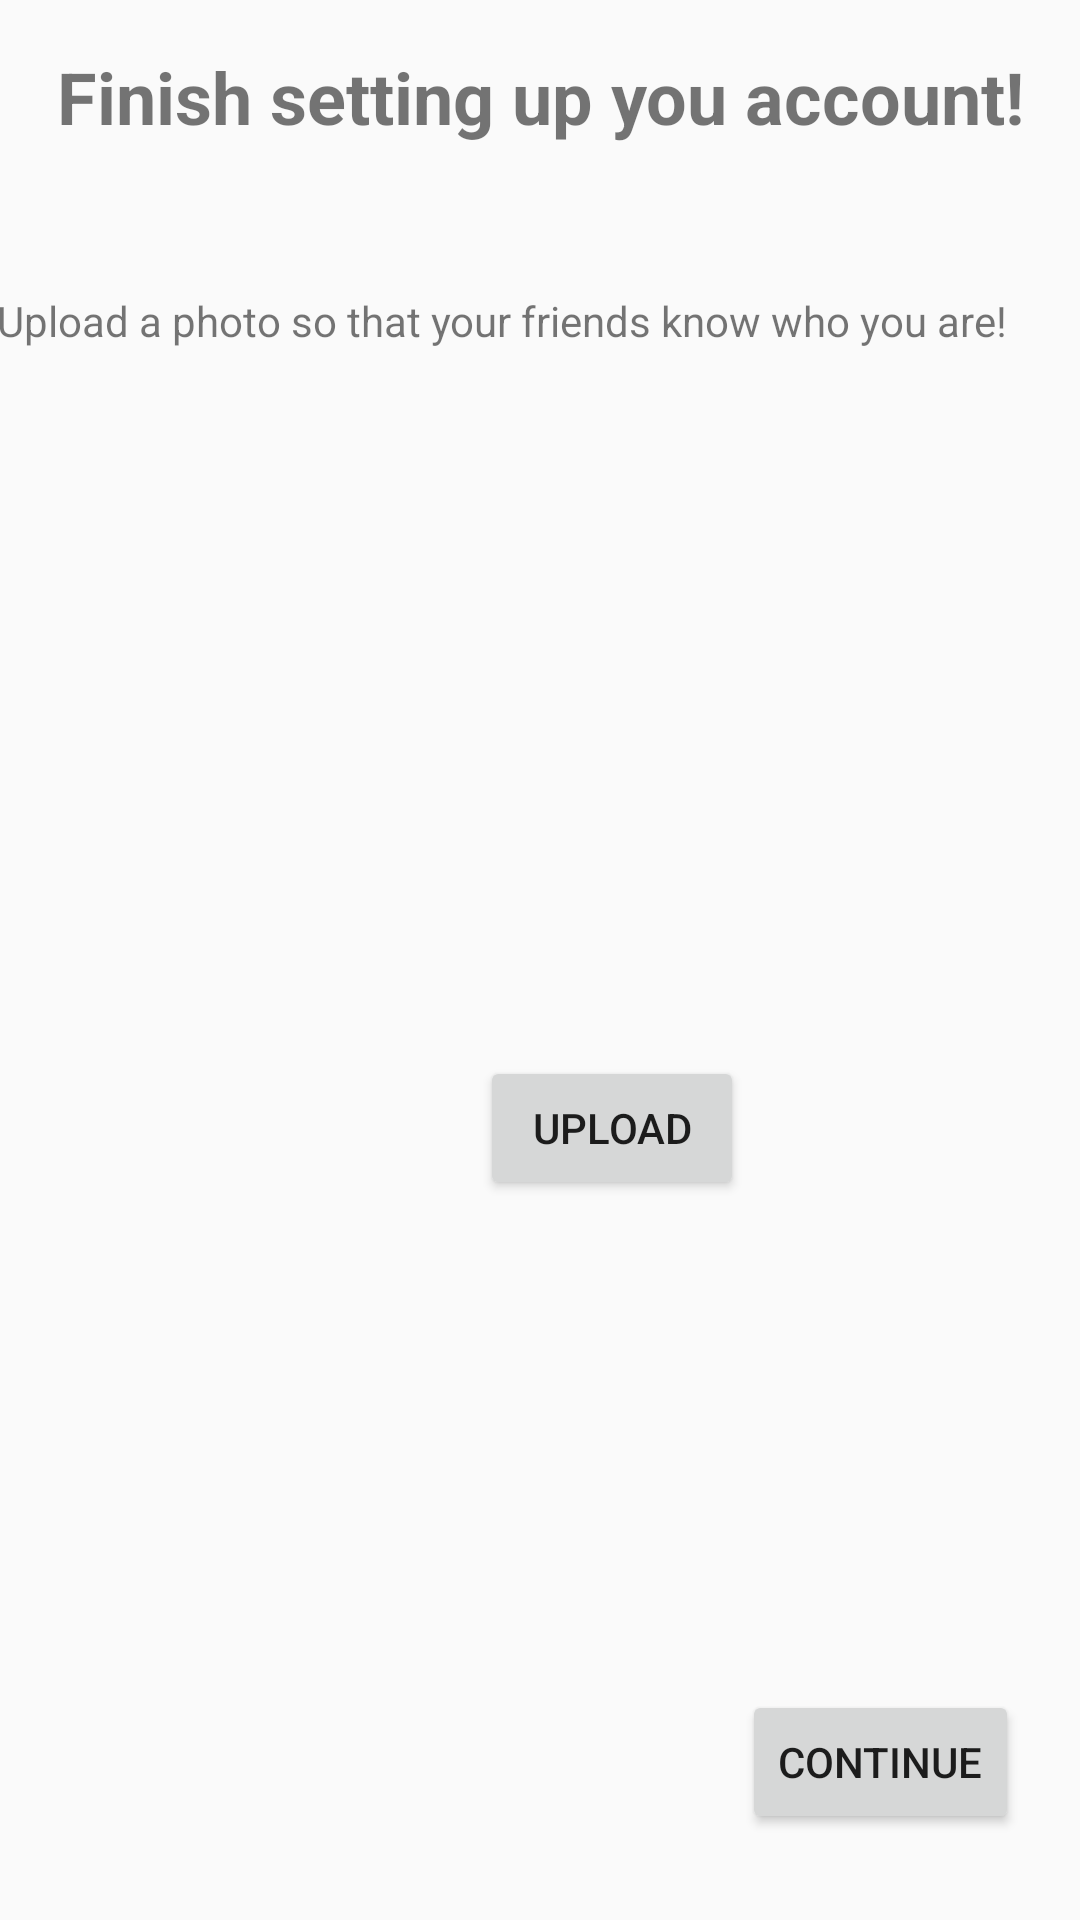

Layout XML and referenced resources for this Android screen:
<!-- AndroidManifest.xml: application theme AppTheme -->
<!-- res/layout/activity_getting_started.xml -->
<?xml version="1.0" encoding="utf-8"?>

<androidx.constraintlayout.widget.ConstraintLayout xmlns:android="http://schemas.android.com/apk/res/android"
    xmlns:app="http://schemas.android.com/apk/res-auto"
    xmlns:tools="http://schemas.android.com/tools"
    android:id="@+id/linearLayout2"
    android:layout_width="match_parent"
    android:layout_height="match_parent">

    <ImageView
        android:id="@+id/upload_image"
        android:layout_width="180dp"
        android:layout_height="168dp"
        android:scaleType="centerInside"
        android:adjustViewBounds="true"
        app:layout_constraintBottom_toBottomOf="parent"
        app:layout_constraintEnd_toEndOf="parent"
        app:layout_constraintHorizontal_bias="0.497"
        app:layout_constraintStart_toStartOf="parent"
        app:layout_constraintTop_toTopOf="@+id/textView6"
        app:layout_constraintVertical_bias="0.274"
        />

    <Button
        android:id="@+id/upload_btn"
        android:layout_width="wrap_content"
        android:layout_height="wrap_content"
        android:layout_marginStart="160dp"
        android:layout_marginLeft="160dp"
        android:layout_marginTop="352dp"
        android:text="Upload"
        app:layout_constraintStart_toStartOf="parent"
        app:layout_constraintTop_toTopOf="parent" />

    <TextView
        android:id="@+id/textView6"
        android:layout_width="wrap_content"
        android:layout_height="wrap_content"
        android:layout_marginTop="16dp"
        android:gravity="center"
        android:text="Finish setting up you account!"
        android:textSize="24sp"
        android:textStyle="bold"
        app:layout_constraintEnd_toEndOf="parent"
        app:layout_constraintHorizontal_bias="0.497"
        app:layout_constraintStart_toStartOf="parent"
        app:layout_constraintTop_toTopOf="parent" />

    <TextView
        android:id="@+id/textView7"
        android:layout_width="363dp"
        android:layout_height="28dp"
        android:text="Upload a photo so that your friends know who you are!"
        app:layout_constraintBottom_toBottomOf="parent"
        app:layout_constraintEnd_toEndOf="parent"
        app:layout_constraintStart_toStartOf="parent"
        app:layout_constraintTop_toTopOf="parent"
        app:layout_constraintVertical_bias="0.159" />

    <Button
        android:id="@+id/continue_btn"
        android:layout_width="wrap_content"
        android:layout_height="wrap_content"
        android:text="Continue"
        app:layout_constraintBottom_toBottomOf="parent"
        app:layout_constraintEnd_toEndOf="parent"
        app:layout_constraintHorizontal_bias="0.924"
        app:layout_constraintStart_toStartOf="parent"
        app:layout_constraintTop_toTopOf="@+id/textView6"
        app:layout_constraintVertical_bias="0.95" />

</androidx.constraintlayout.widget.ConstraintLayout>
<!-- resources referenced by this layout -->
<resources>
  <style name="AppTheme" parent="Theme.AppCompat.DayNight.NoActionBar">
          
          <item name="colorPrimary">@color/colorPrimary</item>
          <item name="colorPrimaryDark">@color/colorPrimaryDark</item>
          <item name="colorAccent">@color/colorAccent</item>
  
  
  
      </style>
  <color name="colorPrimary">#008577</color>
  <color name="colorPrimaryDark">#00574B</color>
  <color name="colorAccent">#D81B60</color>
</resources>
